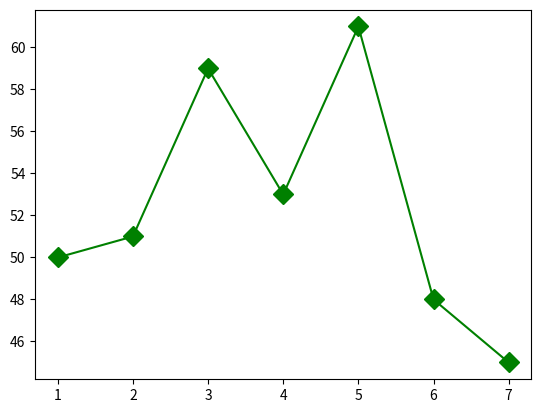

Write Python code to recreate this figure.
import pandas as pd
import matplotlib.pyplot as plt
import numpy as np

x = [1,2,3,4,5,6,7]
y = [50,51,59,53,61,48,45]

plt.plot(x, y, color = "green", marker = "D", linestyle = "-", markersize = 10)

